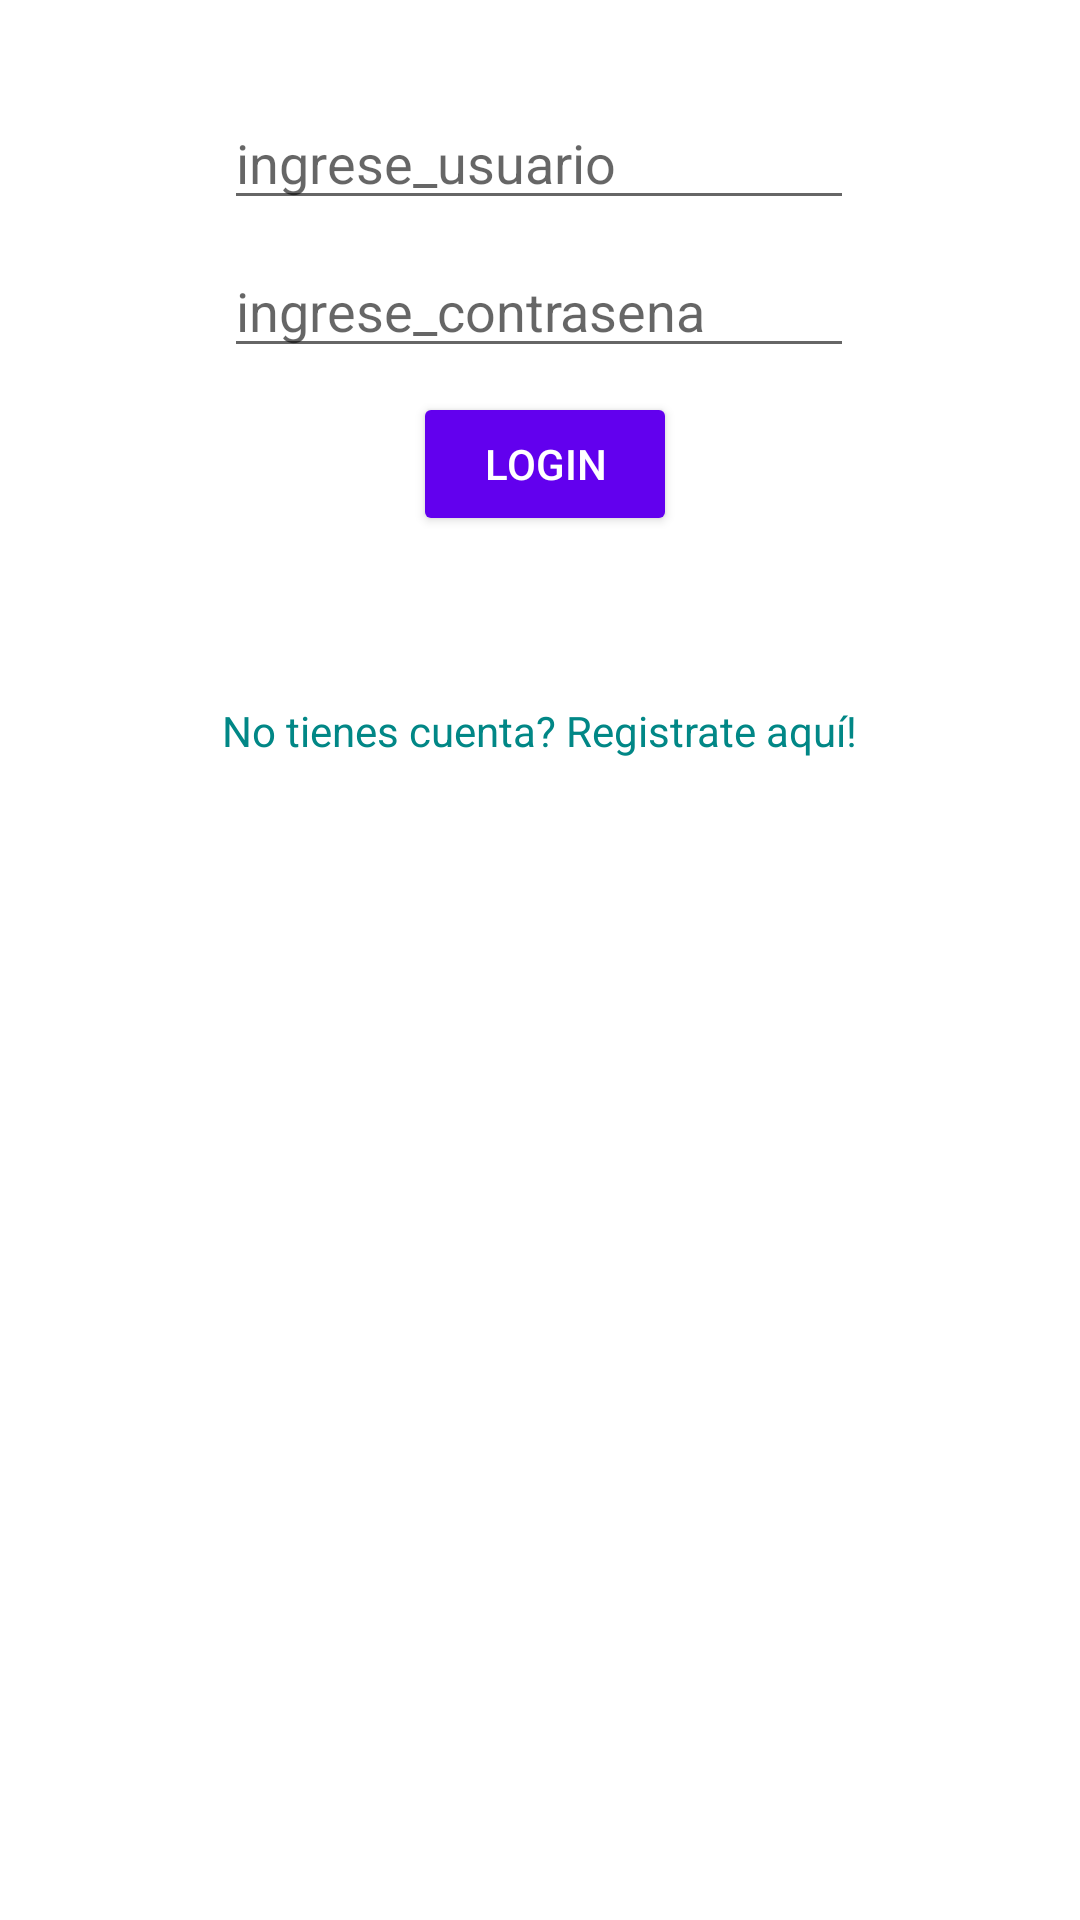

Produce the Android XML layout that renders to this screen, including the resource entries it uses.
<!-- AndroidManifest.xml: application theme Theme.AppToderos_1 -->
<!-- res/layout/activity_main.xml -->
<?xml version="1.0" encoding="utf-8"?>
<androidx.constraintlayout.widget.ConstraintLayout xmlns:android="http://schemas.android.com/apk/res/android"
    xmlns:app="http://schemas.android.com/apk/res-auto"
    xmlns:tools="http://schemas.android.com/tools"
    android:layout_width="match_parent"
    android:layout_height="match_parent"
    android:padding="@dimen/medio"
    android:background="@drawable/fondo"
    tools:context=".MainActivity" >

    <ImageView
        android:id="@+id/iv_logo"
        android:layout_width="wrap_content"
        android:layout_height="wrap_content"
        android:layout_marginTop="@dimen/minimo"
        android:src="@drawable/logo"
        app:layout_constraintBottom_toBottomOf="parent"
        app:layout_constraintEnd_toEndOf="parent"
        app:layout_constraintStart_toStartOf="parent"
        app:layout_constraintTop_toTopOf="parent"
        app:layout_constraintVertical_bias="0.0"
        android:contentDescription="TODO" />


    <EditText
        android:id="@+id/et_usuario"
        android:layout_width="wrap_content"
        android:layout_height="wrap_content"
        android:layout_marginTop="@dimen/minimo"
        android:ems="10"
        android:hint="ingrese_usuario"
        android:inputType="textPersonName"
        android:textColor="@color/design_default_color_primary"
        app:layout_constraintBottom_toBottomOf="parent"
        app:layout_constraintEnd_toEndOf="parent"
        app:layout_constraintHorizontal_bias="0.497"
        app:layout_constraintStart_toStartOf="parent"
        app:layout_constraintTop_toBottomOf="@id/iv_logo"
        app:layout_constraintVertical_bias="0.0"
        tools:ignore="TouchTargetSizeCheck" />

    <EditText
        android:id="@+id/et_contrasena"
        android:layout_width="wrap_content"
        android:layout_height="wrap_content"
        android:layout_marginTop="@dimen/minimo"
        android:ems="10"
        android:hint="ingrese_contrasena"
        android:inputType="textPersonName"
        android:textColor="@color/design_default_color_primary"
        app:layout_constraintBottom_toBottomOf="parent"
        app:layout_constraintEnd_toEndOf="parent"
        app:layout_constraintHorizontal_bias="0.497"
        app:layout_constraintStart_toStartOf="parent"
        app:layout_constraintTop_toBottomOf="@id/et_usuario"
        app:layout_constraintVertical_bias="0.0"
        tools:ignore="TouchTargetSizeCheck" />


    <TextView
        android:id="@+id/forgotpass"
        android:layout_width="wrap_content"
        android:layout_height="wrap_content"
        android:layout_centerHorizontal="true"
        android:layout_margin="@dimen/medio"
        android:text="No tienes cuenta? Registrate aquí!"
        android:textColor="@color/teal_700"
        app:layout_constraintBottom_toBottomOf="parent"
        app:layout_constraintEnd_toEndOf="parent"
        app:layout_constraintStart_toStartOf="parent"
        app:layout_constraintTop_toBottomOf="@id/b_login"
        app:layout_constraintVertical_bias="0.100000024" />

    <Button
        android:id="@+id/b_login"
        android:layout_width="wrap_content"
        android:layout_height="wrap_content"
        android:layout_marginTop="@dimen/minimo"
        android:backgroundTint="@color/design_default_color_primary"
        android:text="login"
        android:textColor="@color/white"
        app:layout_constraintBottom_toBottomOf="parent"
        app:layout_constraintEnd_toEndOf="parent"
        app:layout_constraintHorizontal_bias="0.507"
        app:layout_constraintStart_toStartOf="parent"
        app:layout_constraintTop_toBottomOf="@id/et_contrasena"
        app:layout_constraintVertical_bias="0.0" />

</androidx.constraintlayout.widget.ConstraintLayout>
<!-- resources referenced by this layout -->
<resources>
  <dimen name="medio">16dp</dimen>
  <dimen name="minimo">8dp</dimen>
  <style name="Theme.AppToderos_1" parent="Theme.MaterialComponents.DayNight.DarkActionBar">
          
          <item name="colorPrimary">@color/purple_500</item>
          <item name="colorPrimaryVariant">@color/purple_700</item>
          <item name="colorOnPrimary">@color/white</item>
          
          <item name="colorSecondary">@color/teal_200</item>
          <item name="colorSecondaryVariant">@color/teal_700</item>
          <item name="colorOnSecondary">@color/black</item>
          
          <item name="android:statusBarColor" tools:targetApi="l">?attr/colorPrimaryVariant</item>
          
      </style>
  <!-- not gathered from this repository: default colours our renderer supplied (Android Studio template values) -->
  <color name="purple_500">#FF6200EE</color>
  <color name="purple_700">#FF3700B3</color>
  <color name="teal_200">#FF03DAC5</color>
  <color name="teal_700">#FF018786</color>
  <color name="black">#FF000000</color>
  <color name="white">#FFFFFFFF</color>
</resources>
